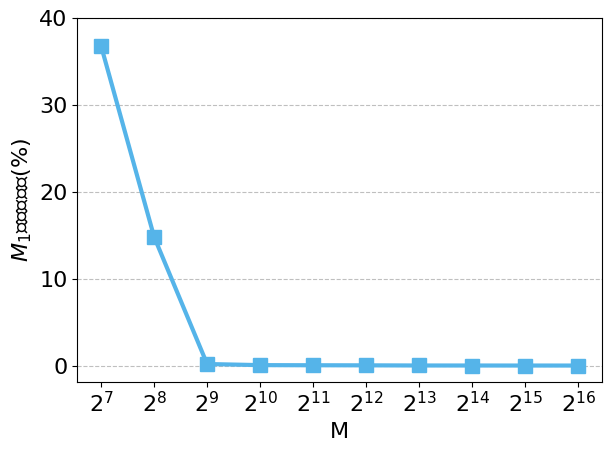

Python code for this plot:
import matplotlib.pyplot as plt
import numpy as np
import os
from matplotlib.ticker import FuncFormatter


plt.rcParams['font.sans-serif'] = ['SimHei']  # 指定默认字体为宋体
# plt.rcParams['font.family'] = 'Arial'
plt.rcParams['axes.unicode_minus'] = False  # 解决保存图像时负号 '-' 显示为方块的问题
plt.rcParams["font.size"] = 16
plt.rcParams['pdf.fonttype'] = 42
plt.rcParams['ps.fonttype'] = 42

rootdir = 'D:\研三下\毕设\毕业论文\/figures\hll'

# 推测HyperLogLog使用桶的取值相关绘图代码


def format_exponent(x, pos):
    return r'$2^{{{}}}$'.format(int(np.log2(x)))


# 创建指数格式化对象
formatter = FuncFormatter(format_exponent)


# 不同 M 取值下算法推算出的近似值 M1 的相对误差
x_list = [128, 256, 512, 1024, 2048, 4096, 8192, 16384, 32768, 65536]

err_list = [36.7812, 14.8125, 0.175781, 0.0488281, 0.0341797, 0.0244141, 0.00732422, 0.00488281, 0.00152588, 0.000610352]

plt.plot(x_list, err_list, marker="s", color="#55b4e9", markersize=10, linewidth=3)




# 添加标签和图例
plt.xlabel('M')
plt.xscale('log', base=2)
plt.xticks(x_list)
plt.gca().xaxis.set_major_formatter(formatter)
plt.ylabel('$M_1$的相对误差(%)')
plt.ylim(top=40)
plt.grid(axis='y', linestyle='--', color='gray', alpha=0.5)
plt.tight_layout()
# 显示图表
# plt.show()
if not os.path.exists(rootdir):
    os.makedirs(rootdir)
plt.savefig(rootdir + '\infer_m.pdf', bbox_inches='tight')